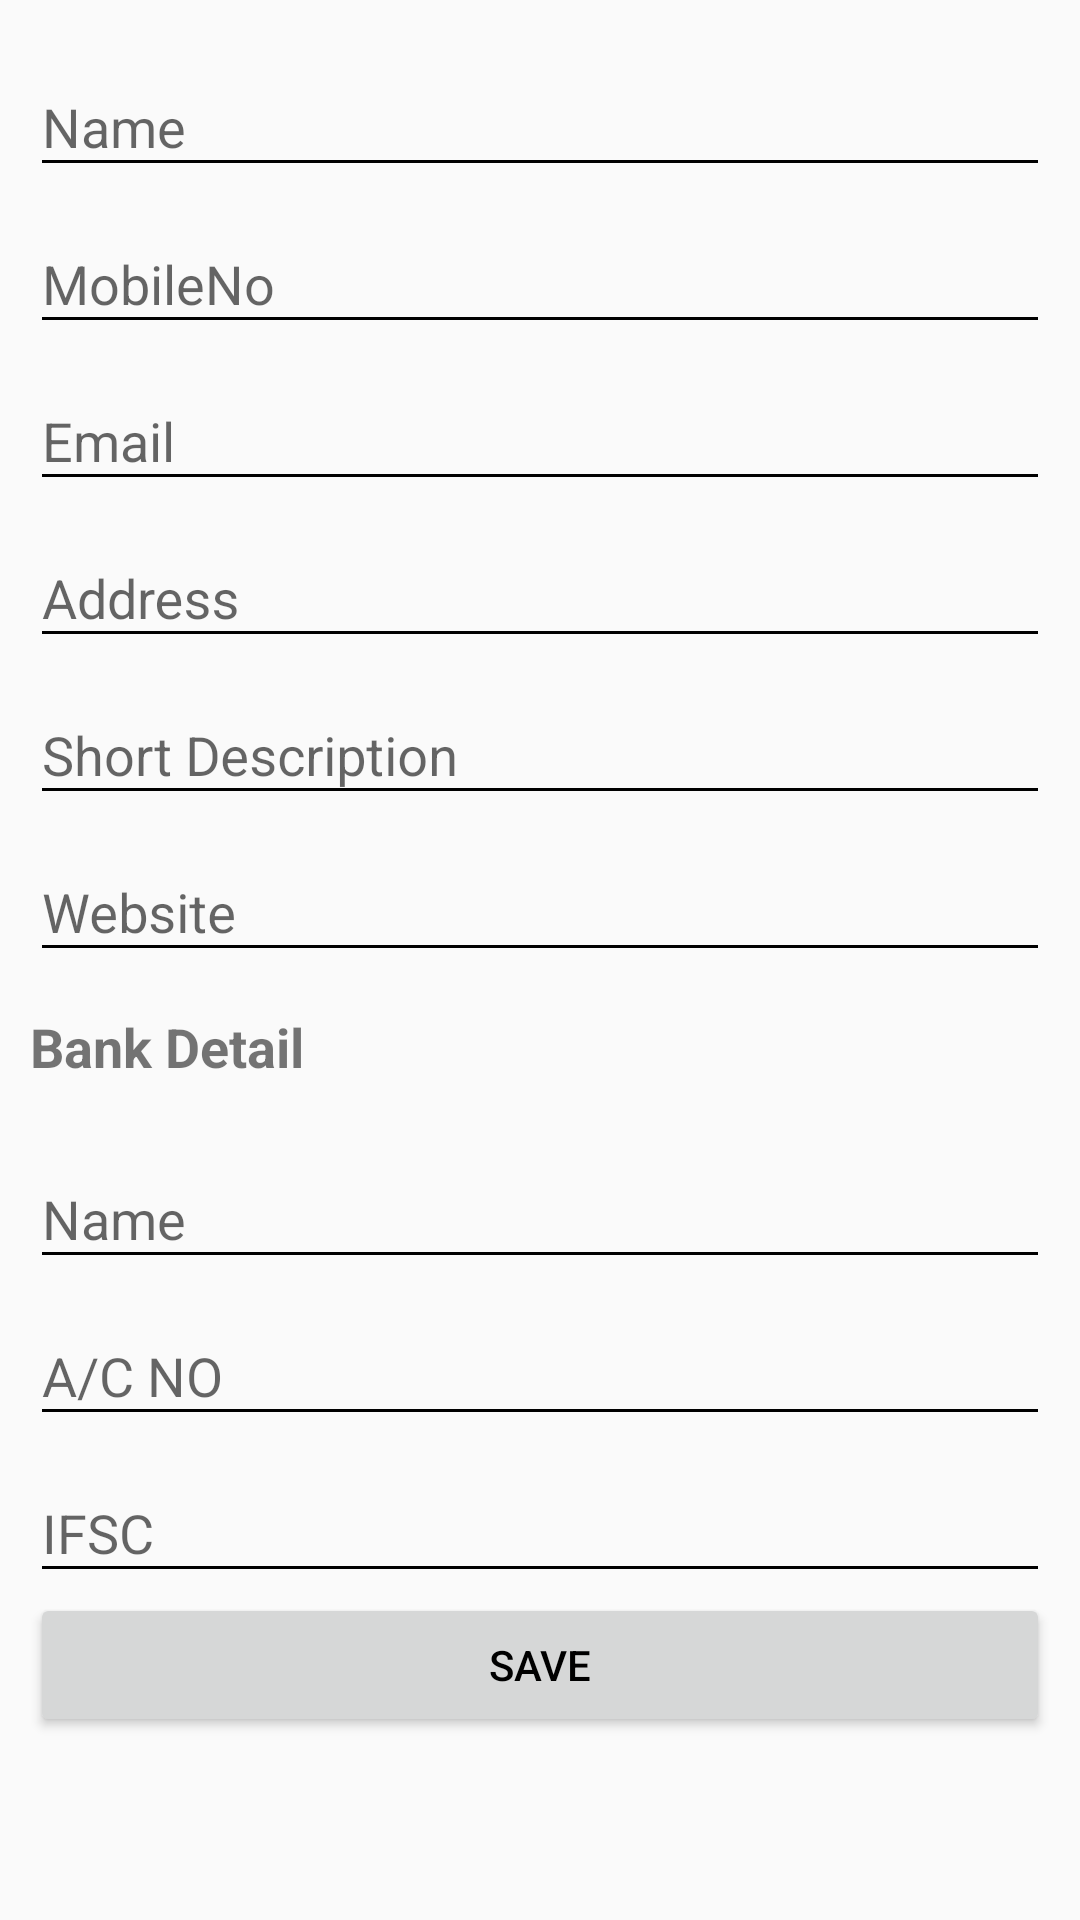

Write the Android layout XML for this screen, with the resource values it uses.
<!-- AndroidManifest.xml: application theme AppTheme -->
<!-- res/layout/fragment_ngo.xml -->
<FrameLayout xmlns:android="http://schemas.android.com/apk/res/android"
    xmlns:tools="http://schemas.android.com/tools"
    android:layout_width="match_parent"
    android:layout_height="match_parent"
    xmlns:app="http://schemas.android.com/apk/res-auto"
    tools:context="demo.ngo.profiletab.ngo">

    <android.support.v4.widget.NestedScrollView
        android:layout_width="match_parent"
        android:layout_height="match_parent"
        android:layout_gravity="fill_vertical"
        app:layout_behavior="@string/appbar_scrolling_view_behavior">

    <LinearLayout
        android:layout_width="match_parent"
        android:layout_height="match_parent"
        android:orientation="vertical">


        <include
            android:layout_width="match_parent"
            android:layout_height="wrap_content"
            layout="@layout/ngo_profile"
            />
    </LinearLayout>
    </android.support.v4.widget.NestedScrollView>
</FrameLayout>
<!-- res/layout/ngo_profile.xml (included above) -->
<?xml version="1.0" encoding="utf-8"?>
<LinearLayout
    xmlns:android="http://schemas.android.com/apk/res/android"
    xmlns:tools="http://schemas.android.com/tools"
    android:orientation="vertical"
    android:layout_width="match_parent"
    android:layout_height="match_parent"
    android:id="@+id/nog_profile"
    android:visibility="visible"
    android:padding="10dp">

    <android.support.design.widget.TextInputLayout
        android:layout_width="match_parent"
        android:layout_height="wrap_content">

        <EditText
            android:layout_width="match_parent"
            android:layout_height="wrap_content"
            android:hint="Name"
            android:id="@+id/nname" />
    </android.support.design.widget.TextInputLayout>

    <android.support.design.widget.TextInputLayout
        android:layout_width="match_parent"
        android:layout_height="wrap_content">

        <EditText
            android:layout_width="match_parent"
            android:layout_height="wrap_content"
            android:hint="MobileNo"
            android:id="@+id/nmobile" />
    </android.support.design.widget.TextInputLayout>

    <android.support.design.widget.TextInputLayout
        android:layout_width="match_parent"
        android:layout_height="wrap_content">

        <EditText
            android:layout_width="match_parent"
            android:layout_height="wrap_content"
            android:hint="Email"
            android:id="@+id/nmail" />
    </android.support.design.widget.TextInputLayout>

    <android.support.design.widget.TextInputLayout
        android:layout_width="match_parent"
        android:layout_height="wrap_content">

        <android.support.design.widget.TextInputLayout
            android:layout_width="match_parent"
            android:layout_height="match_parent">

            <EditText
                android:layout_width="match_parent"
                android:layout_height="wrap_content"
                android:hint="Short Description"
                android:id="@+id/nsd" />
        </android.support.design.widget.TextInputLayout>

        <android.support.design.widget.TextInputLayout
            android:layout_width="match_parent"
            android:layout_height="match_parent">

            <EditText
                android:layout_width="match_parent"
                android:layout_height="wrap_content"
                android:hint="Website"
                android:id="@+id/nweb" />

        </android.support.design.widget.TextInputLayout>

        <EditText
            android:layout_width="match_parent"
            android:layout_height="wrap_content"
            android:hint="Address"
            android:id="@+id/naddress" />
    </android.support.design.widget.TextInputLayout>

    <TextView
        android:text="Bank Detail"
        android:layout_width="match_parent"
        android:layout_height="50dp"
        android:id="@+id/textView3"
        android:gravity="left|center"
        android:textStyle="normal|bold"
        android:textSize="18sp" />

    <android.support.design.widget.TextInputLayout
        android:layout_width="match_parent"
        android:layout_height="wrap_content">

        <EditText
            android:layout_width="match_parent"
            android:layout_height="wrap_content"
            android:hint="Name"
            android:id="@+id/bname" />
    </android.support.design.widget.TextInputLayout>

    <android.support.design.widget.TextInputLayout
        android:layout_width="match_parent"
        android:layout_height="wrap_content">

        <EditText
            android:layout_width="match_parent"
            android:layout_height="wrap_content"
            android:hint="A/C NO"
            android:id="@+id/baccno" />
    </android.support.design.widget.TextInputLayout>

    <android.support.design.widget.TextInputLayout
        android:layout_width="match_parent"
        android:layout_height="wrap_content">

        <EditText
            android:layout_width="match_parent"
            android:layout_height="wrap_content"
            android:hint="IFSC"
            android:id="@+id/bifsc" />
    </android.support.design.widget.TextInputLayout>

    <Button
        android:text="Save"
        android:layout_width="match_parent"
        android:layout_height="wrap_content"
        android:id="@+id/next_ngo"
        tools:text="Done" />


</LinearLayout>
<!-- resources referenced by this layout -->
<resources>
  <style name="AppTheme" parent="Theme.AppCompat.Light.NoActionBar">
          
          <item name="colorPrimary">@color/primary</item>
          <item name="colorPrimaryDark">@color/primary_dark</item>
          <item name="colorAccent">@color/accent</item>
          <item name="android:textColorPrimary">@color/secondary_text</item>
          <item name="android:textColorSecondary">@color/secondary_text</item>
          <item name="android:divider">@color/divider</item>
  
      </style>
  <color name="primary">#ffffff</color>
  <color name="primary_dark">#fcfcfc</color>
  <color name="accent">#8f0101</color>
  <color name="secondary_text">#000000</color>
  <color name="divider">#060000</color>
</resources>
